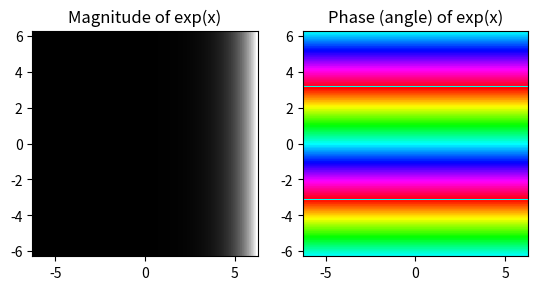

Write Python code to recreate this figure.
import matplotlib.pyplot as plt
import numpy as np

plt.interactive(True)

x = np.linspace(-2*np.pi, 2*np.pi, 100)
xx = x + 1j * x[:, np.newaxis] # a + ib over complex plane
out = np.exp(xx)

plt.subplot(121)
plt.imshow(np.abs(out), extent=[-2*np.pi, 2*np.pi, -2*np.pi, 2*np.pi], cmap='gray')
plt.title('Magnitude of exp(x)')
plt.subplot(122)
plt.imshow(np.angle(out), extent=[-2*np.pi, 2*np.pi, -2*np.pi, 2*np.pi], cmap='hsv')
plt.title('Phase (angle) of exp(x)')
plt.show()
